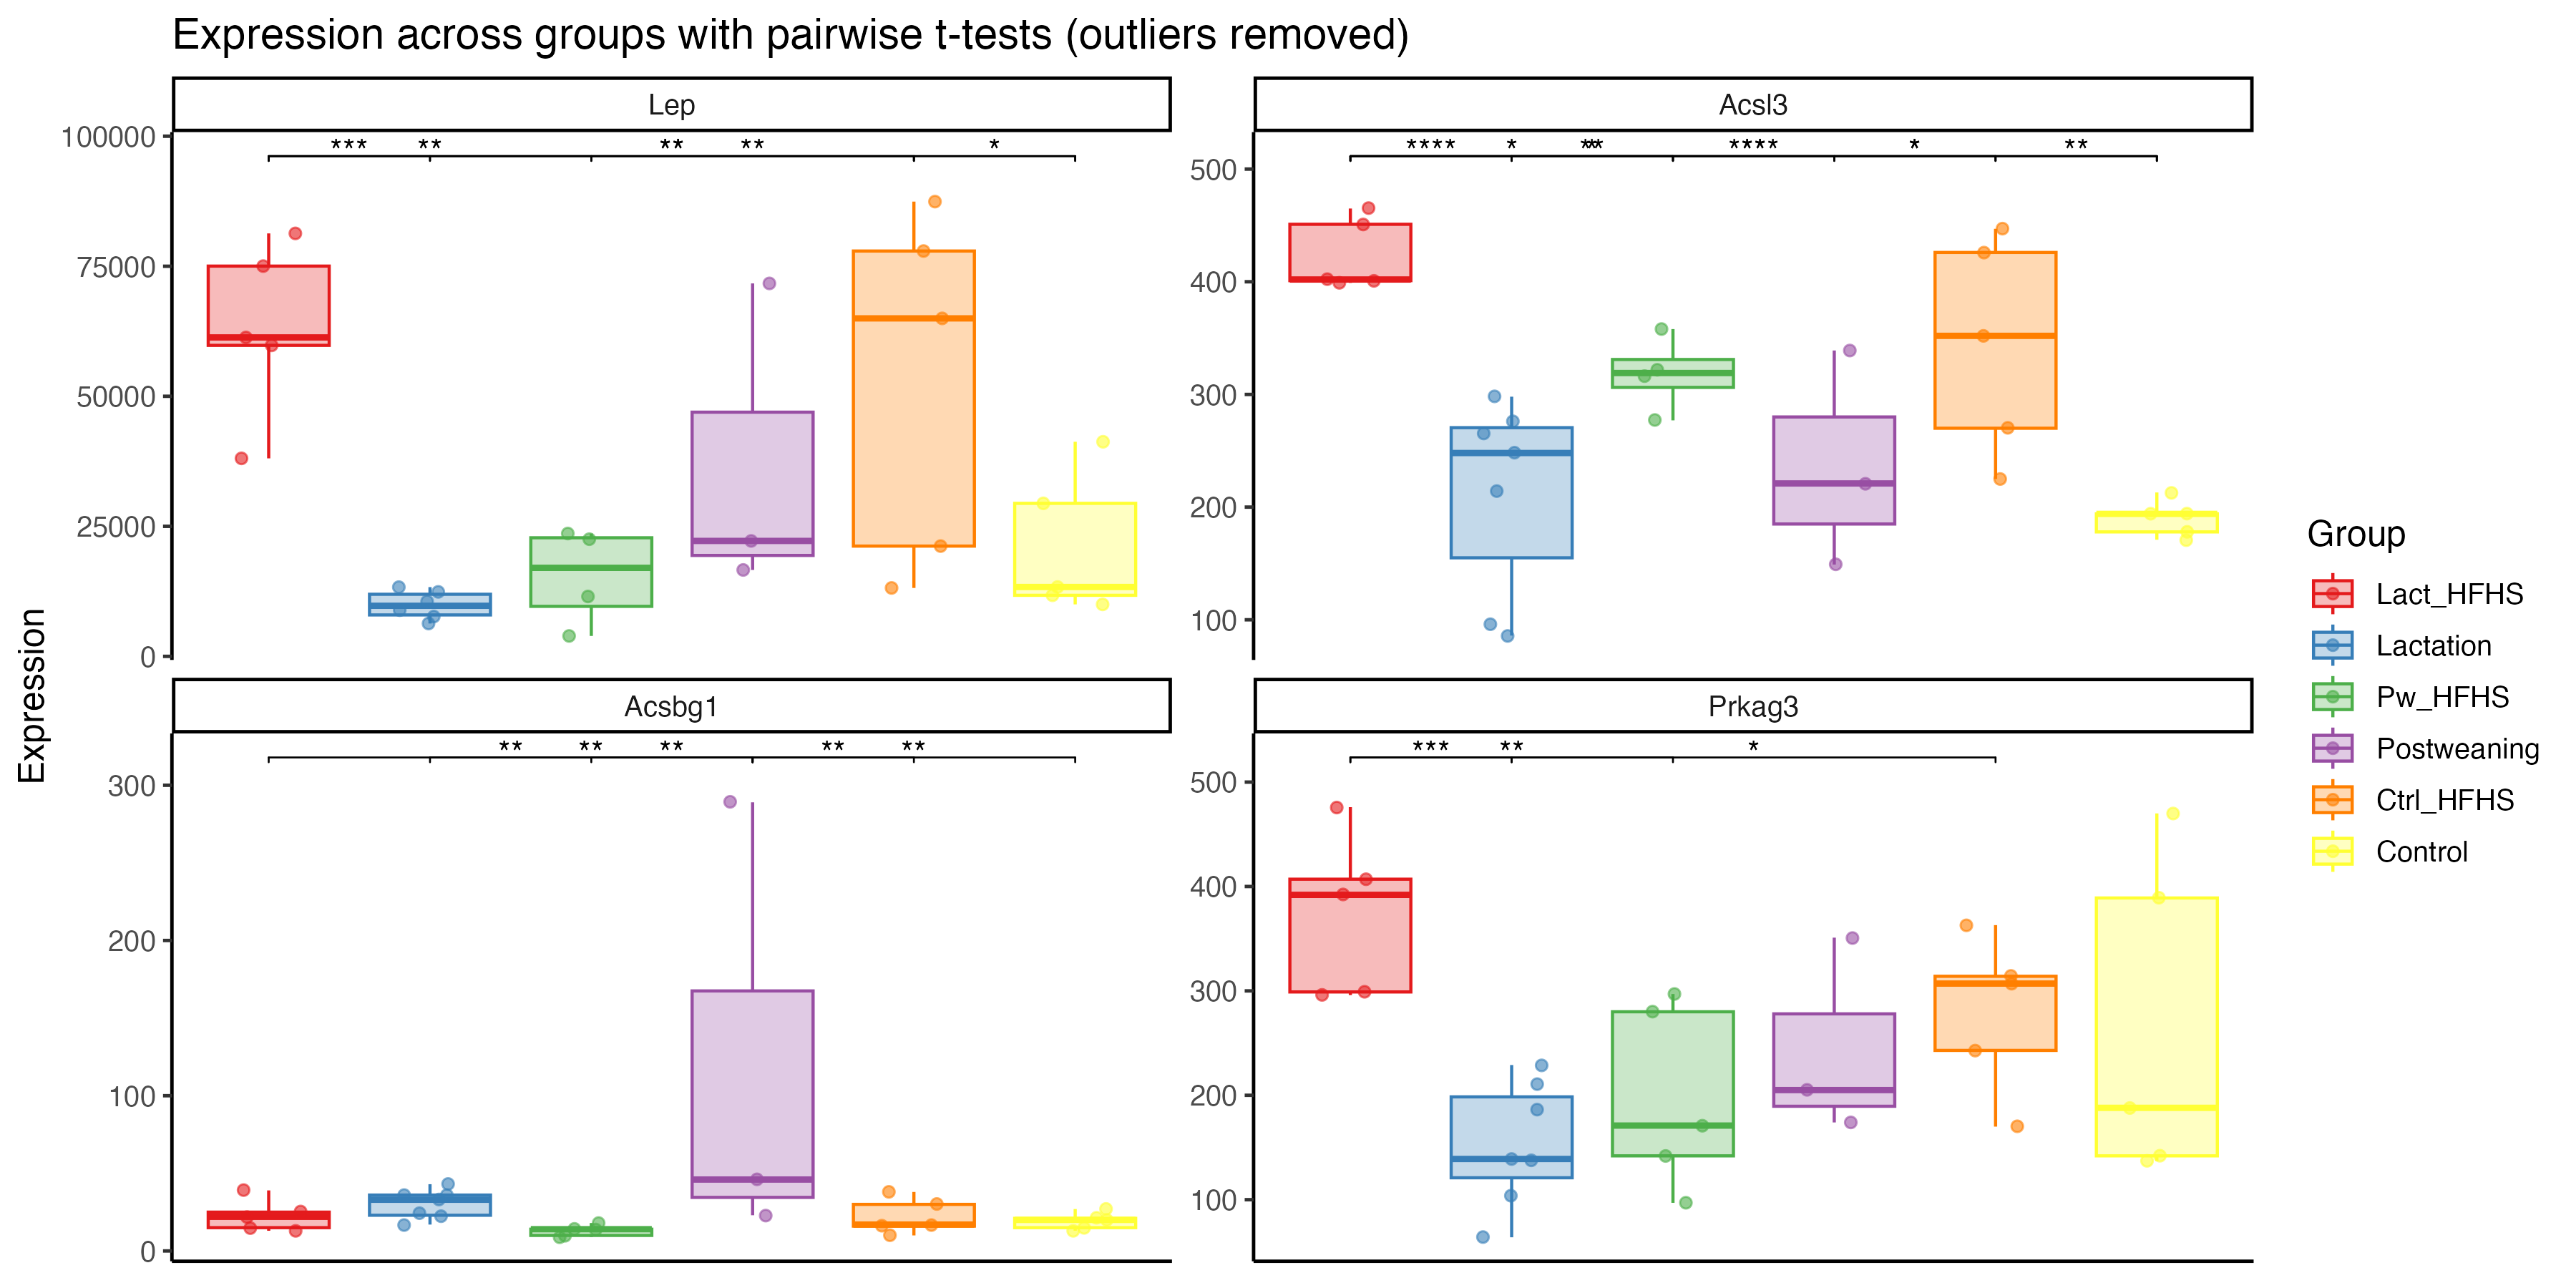

Values plotted in this chart, from the file beside it:
Gene, group, Sample, Expression, is.outlier
Lep, Control, CC1643L, 29414, NA
Lep, Control, CC1698L, 41254, NA
Lep, Control, CC1699R, 13335, NA
Lep, Control, CC2968R, 11738, NA
Lep, Control, CC3441L, 9992, NA
Lep, Ctrl_HFHS, CC1752LR, 21196, NA
Lep, Ctrl_HFHS, CC1867R, 64977, NA
Lep, Ctrl_HFHS, CC3445R, 77925, NA
Lep, Ctrl_HFHS, CC4056R, 13151, NA
Lep, Ctrl_HFHS, CC4057LR, 87427, NA
Lep, Lact_HFHS, CC2962LR, 61312, NA
Lep, Lact_HFHS, CC3772L, 75027, NA
Lep, Lact_HFHS, CC3774LR, 38065, NA
Lep, Lact_HFHS, CC4164L, 81313, NA
Lep, Lact_HFHS, CC4272LR, 59790, NA
Lep, Lactation, CC2017LL, 6315, NA
Lep, Lactation, CC2565R, 10556, NA
Lep, Lactation, CC2566LR, 13309, NA
Lep, Lactation, CC4006R, 12395, NA
Lep, Lactation, CC4007LR, 7654, NA
Lep, Lactation, CC4113L, 8885, NA
Lep, Postweaning, CC2148R, 71699, NA
Lep, Postweaning, CC3920LR, 16611, NA
Lep, Postweaning, CC4058L, 22192, NA
Lep, Pw_HFHS, CC2379LR, 23614, NA
Lep, Pw_HFHS, CC2508R, 11511, NA
Lep, Pw_HFHS, CC2559L, 22526, NA
Lep, Pw_HFHS, CC2560R, 3923, NA
Acsl3, Control, CC1643L, 171, NA
Acsl3, Control, CC1698L, 178, NA
Acsl3, Control, CC1699R, 213, NA
Acsl3, Control, CC2968R, 194, NA
Acsl3, Control, CC3441L, 194, NA
Acsl3, Ctrl_HFHS, CC1752LR, 270, NA
Acsl3, Ctrl_HFHS, CC1867R, 352, NA
Acsl3, Ctrl_HFHS, CC3445R, 447, NA
Acsl3, Ctrl_HFHS, CC4056R, 225, NA
Acsl3, Ctrl_HFHS, CC4057LR, 426, NA
Acsl3, Lact_HFHS, CC2962LR, 401, NA
Acsl3, Lact_HFHS, CC3772L, 451, NA
Acsl3, Lact_HFHS, CC3774LR, 402, NA
Acsl3, Lact_HFHS, CC4164L, 399, NA
Acsl3, Lact_HFHS, CC4272LR, 465, NA
Acsl3, Lactation, CC2017LL, 276, NA
Acsl3, Lactation, CC2565R, 298, NA
Acsl3, Lactation, CC2566LR, 248, NA
Acsl3, Lactation, CC4006R, 214, NA
Acsl3, Lactation, CC4007LR, 96, NA
Acsl3, Lactation, CC4113L, 86, NA
Acsl3, Lactation, CC4114R, 265, NA
Acsl3, Postweaning, CC2148R, 339, NA
Acsl3, Postweaning, CC3920LR, 221, NA
Acsl3, Postweaning, CC4058L, 149, NA
Acsl3, Pw_HFHS, CC2379LR, 322, NA
Acsl3, Pw_HFHS, CC2381RR, 358, NA
Acsl3, Pw_HFHS, CC2508R, 316, NA
Acsl3, Pw_HFHS, CC2560R, 277, NA
Acsbg1, Control, CC1643L, 27, NA
Acsbg1, Control, CC1698L, 20, NA
Acsbg1, Control, CC1699R, 21, NA
... 57 more rows
